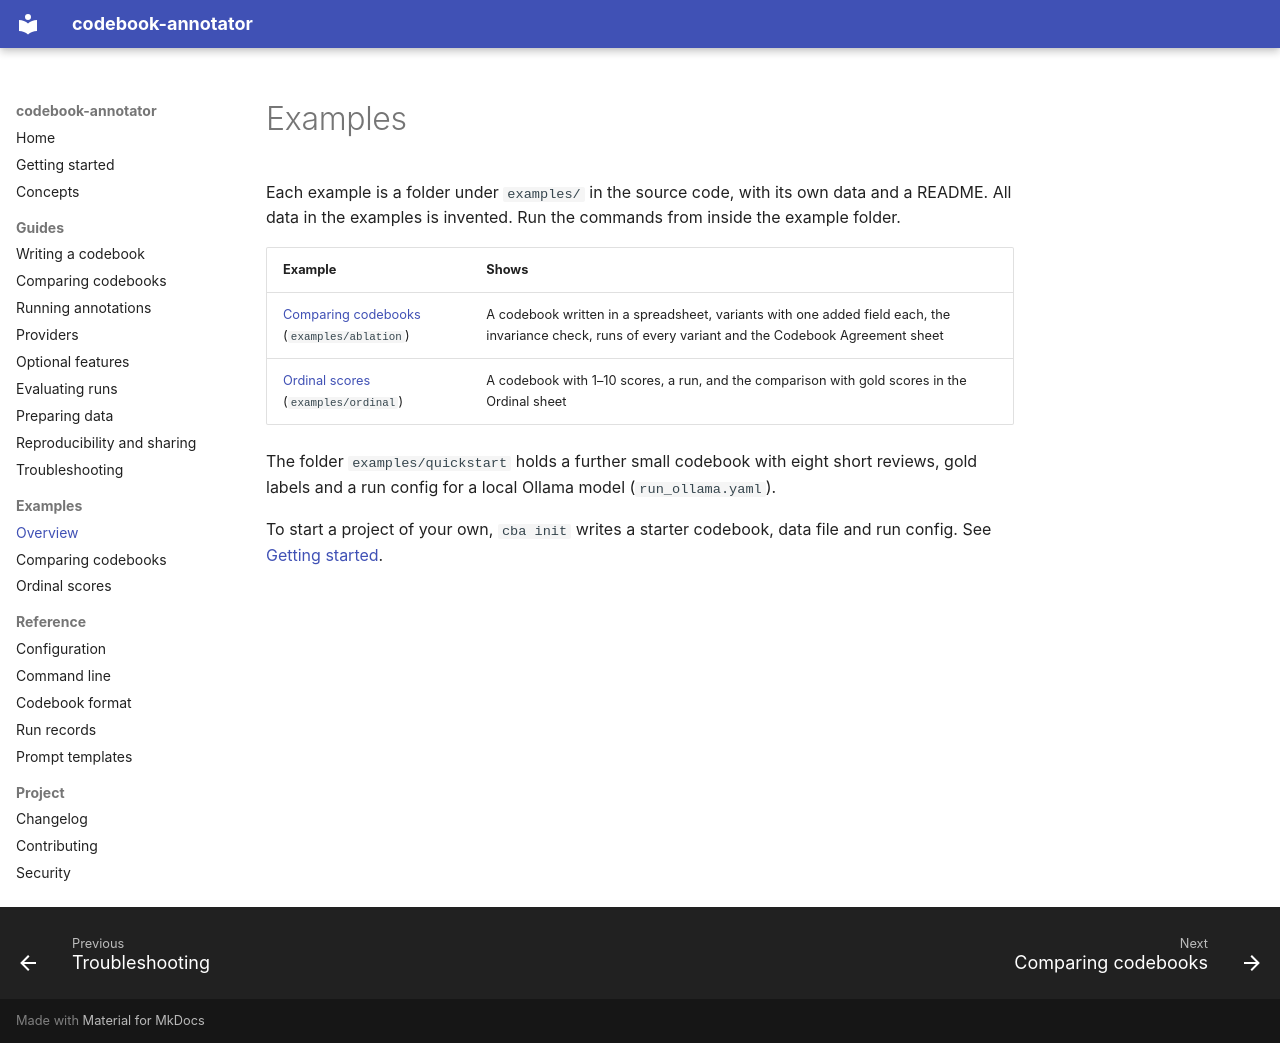

repository: ValantisAndreas/codebook-annotator · page: examples/index.html · generator: mkdocs

# Examples

Each example is a folder under `examples/` in the source code, with its own data and a README.
All data in the examples is invented. Run the commands from inside the example folder.

| Example | Shows |
|---|---|
| [Comparing codebooks](ablation.md) (`examples/ablation`) | A codebook written in a spreadsheet, variants with one added field each, the invariance check, runs of every variant and the Codebook Agreement sheet |
| [Ordinal scores](ordinal.md) (`examples/ordinal`) | A codebook with 1–10 scores, a run, and the comparison with gold scores in the Ordinal sheet |

The folder `examples/quickstart` holds a further small codebook with eight short reviews, gold
labels and a run config for a local Ollama model (`run_ollama.yaml`).

To start a project of your own, `cba init` writes a starter codebook, data file and run config.
See [Getting started](../getting-started.md).
